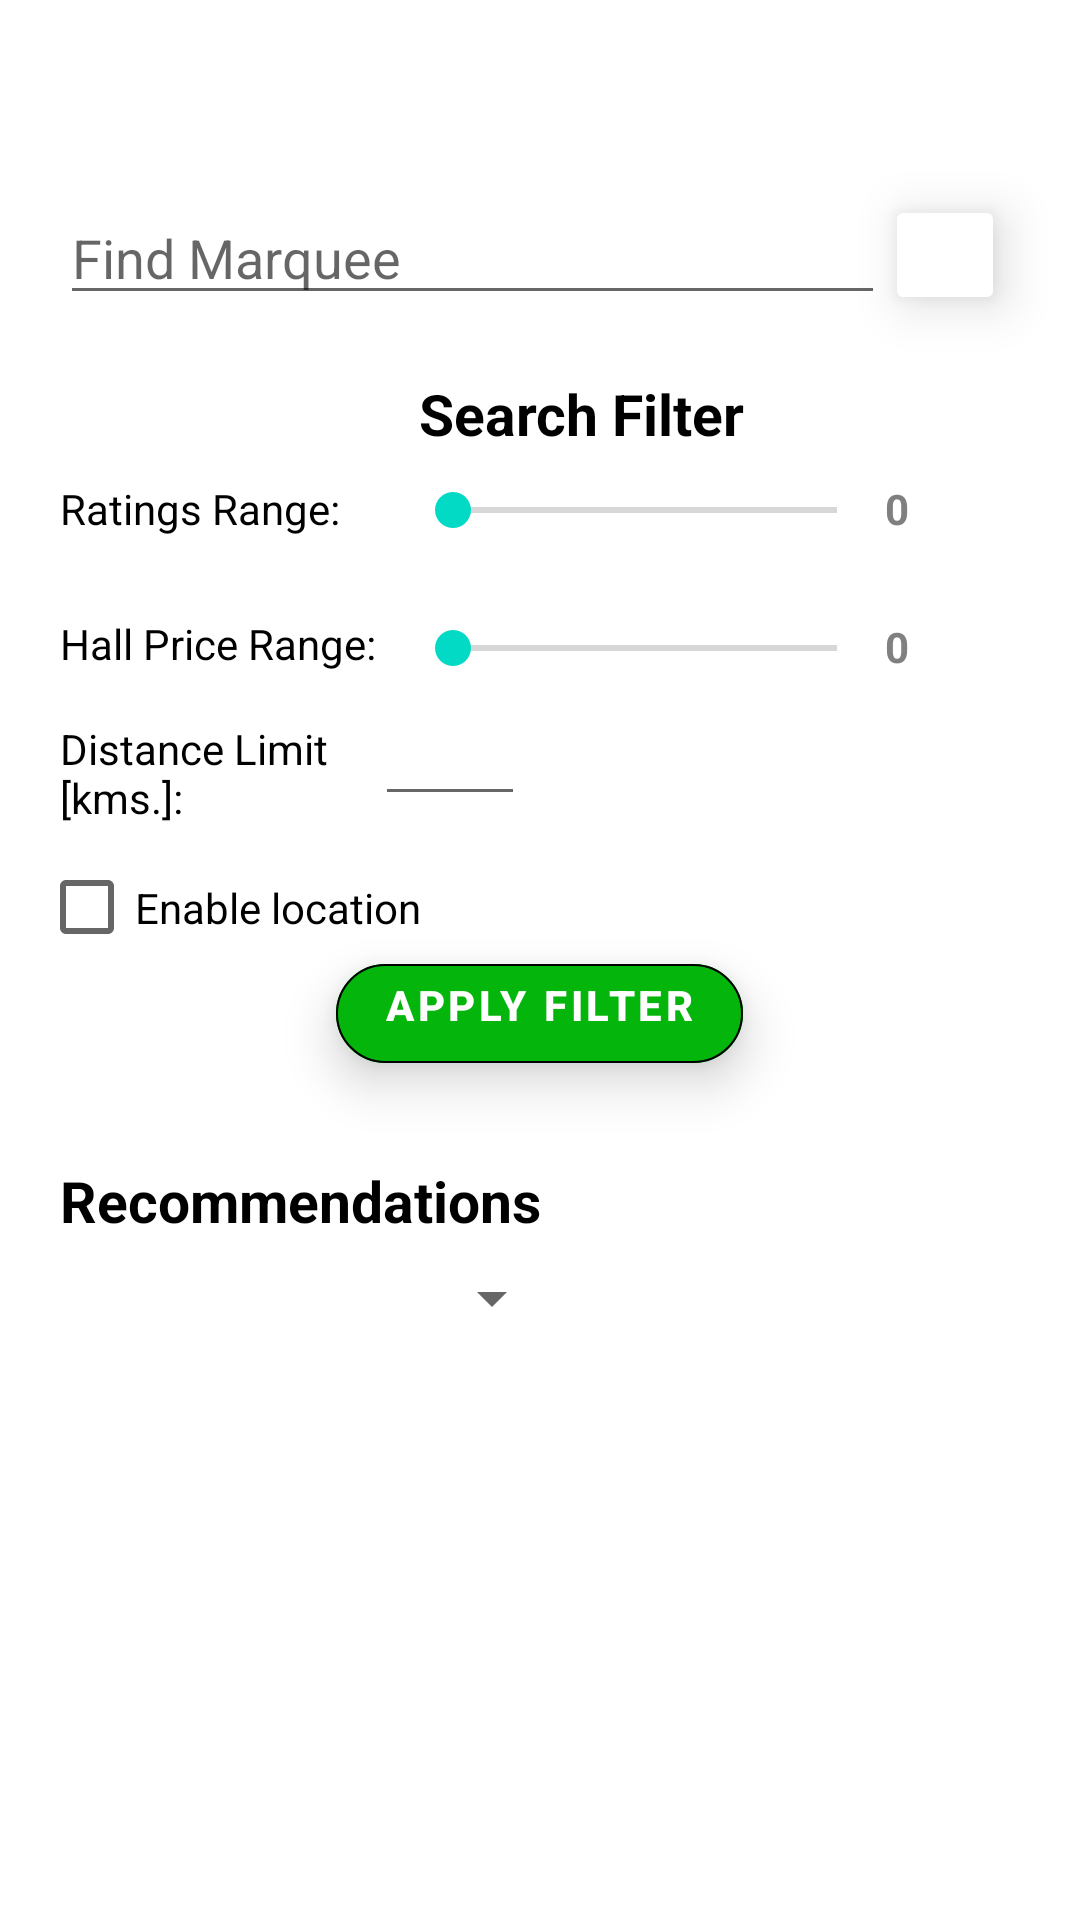

Produce the Android XML layout that renders to this screen, including the resource entries it uses.
<!-- AndroidManifest.xml: application theme Theme.Marqeusina -->
<!-- res/layout/fragment_homefragment.xml -->
<?xml version="1.0" encoding="utf-8"?>
<RelativeLayout xmlns:android="http://schemas.android.com/apk/res/android"
    xmlns:app="http://schemas.android.com/apk/res-auto"
    xmlns:tools="http://schemas.android.com/tools"
    android:layout_width="match_parent"
    android:layout_height="match_parent"
    tools:context=".homefragment">

    


    <AutoCompleteTextView
        android:id="@+id/search_box"
        style="@style/Widget.AppCompat.EditText"
        android:layout_width="275dp"
        android:layout_height="40dp"
        android:layout_marginLeft="20dp"
        android:layout_marginTop="65dp"
        android:drawableLeft="@drawable/ic_baseline_search_24"
        android:drawableTint="#04B60B"
        android:hint="Find Marquee" />

    <ImageButton
        android:id="@+id/search_icon"
        android:layout_width="40dp"
        android:layout_height="40dp"
        android:layout_marginTop="65dp"
        android:layout_toRightOf="@id/search_box"
        android:backgroundTint="#FFFFFF"
        android:elevation="10dp"
        android:src="@drawable/ic_baseline_search_24"
        android:stateListAnimator="@null"
        app:strokeColor="@color/black"
        app:strokeWidth="0.5dp"
        app:tint="#4AE838" />

    <ImageView
        android:id="@+id/filter_icon"
        android:layout_width="25dp"
        android:layout_height="25dp"
        android:layout_below="@+id/search_icon"
        android:layout_marginLeft="110dp"
        android:layout_marginTop="21dp"
        android:scaleType="fitXY"
        android:src="@drawable/filter"
        app:tint="@color/black" />

    <TextView
        android:id="@+id/tv2"
        android:layout_width="130dp"
        android:layout_height="30dp"
        android:layout_below="@+id/search_icon"
        android:layout_centerHorizontal="true"
        android:layout_marginTop="20dp"
        android:layout_toRightOf="@id/filter_icon"
        android:focusable="true"
        android:focusableInTouchMode="true"
        android:gravity="left"
        android:text=" Search Filter"
        android:textColor="@color/black"
        android:textSize="19sp"
        android:textStyle="bold" />

    <TextView
        android:id="@+id/tv3"
        android:layout_width="115dp"
        android:layout_height="30dp"
        android:layout_below="@id/tv2"
        android:layout_marginLeft="20dp"
        android:layout_marginTop="5dp"
        android:text="Ratings Range:"
        android:textColor="@color/black"
        android:textStyle="normal" />

    <SeekBar
        android:id="@+id/slider1"
        android:layout_width="160dp"
        android:layout_height="30dp"
        android:layout_below="@id/tv2"
        android:layout_marginTop="0dp"
        android:layout_toRightOf="@id/tv3"
        android:value="12.34"
        android:valueFrom="0.0"
        android:valueTo="50.0" />

    <TextView
        android:id="@+id/spinner_tv"
        android:layout_width="wrap_content"
        android:layout_height="wrap_content"
        android:layout_below="@id/tv2"
        android:layout_marginLeft="0dp"
        android:layout_marginTop="5dp"
        android:layout_toRightOf="@id/slider1"
        android:gravity="left"
        android:text="0"
        android:textColor="#808080"
        android:textStyle="bold" />

    <CheckBox
        android:id="@+id/ch1"
        android:layout_width="wrap_content"
        android:layout_height="35dp"
        android:layout_below="@id/how_far_tv"
        android:layout_marginLeft="13dp"
        android:layout_marginTop="5dp"
        android:text="Enable location"
        android:textStyle="normal" />

    <TextView
        android:id="@+id/how_far_tv"
        android:layout_width="100dp"
        android:layout_height="40dp"
        android:layout_below="@id/tv4"
        android:layout_marginLeft="20dp"
        android:layout_marginTop="5dp"
        android:text="Distance Limit [kms.]: "
        android:textColor="@color/black"
        android:textStyle="normal" />

    <EditText
        android:id="@+id/how_far_ed"
        android:layout_width="50dp"
        android:layout_height="35dp"
        android:layout_below="@id/tv4"
        android:layout_marginLeft="5dp"
        android:layout_marginTop="2dp"
        android:layout_toRightOf="@id/how_far_tv"
        android:inputType="numberDecimal"
        android:textColor="@color/black"
        android:textSize="13sp"
        android:textStyle="bold" />


    <TextView
        android:id="@+id/tv4"
        android:layout_width="115dp"
        android:layout_height="30dp"
        android:layout_below="@id/tv3"
        android:layout_marginLeft="20dp"
        android:layout_marginTop="15dp"
        android:text="Hall Price Range:"
        android:textColor="@color/black"
        android:textStyle="normal" />

    <SeekBar
        android:id="@+id/slider2"
        android:layout_width="160dp"
        android:layout_height="30dp"
        android:layout_below="@id/tv3"
        android:layout_marginTop="11dp"
        android:layout_toRightOf="@id/tv4" />

    <TextView
        android:id="@+id/spinner_Hall_price_tv"
        android:layout_width="wrap_content"
        android:layout_height="wrap_content"
        android:layout_below="@id/tv3"
        android:layout_marginLeft="0dp"
        android:layout_marginTop="16dp"
        android:layout_toRightOf="@id/slider2"
        android:gravity="left"
        android:text="0"
        android:textColor="#808080"
        android:textStyle="bold" />

    <com.google.android.material.button.MaterialButton
        android:id="@+id/filtered_seacrh"
        android:layout_width="wrap_content"
        android:layout_height="45dp"
        android:layout_below="@id/ch1"
        android:layout_centerHorizontal="true"
        android:layout_marginTop="-5dp"
        android:backgroundTint="#04B60B"
        android:drawableLeft="@drawable/ic_baseline_search_24"
        android:drawableTint="@color/white"
        android:elevation="10dp"
        android:gravity="left"
        android:stateListAnimator="@null"
        android:text="Apply Filter"
        android:textColor="@color/white"
        android:textStyle="bold"
        app:cornerRadius="25dp"
        app:strokeColor="@color/black"
        app:strokeWidth="0.75dp" />

    <TextView
        android:id="@+id/tv5"
        android:layout_width="wrap_content"
        android:layout_height="40dp"
        android:layout_below="@id/filtered_seacrh"
        android:layout_marginLeft="20dp"
        android:layout_marginTop="20dp"
        android:gravity="center"
        android:text="Recommendations"
        android:textColor="@color/black"
        android:textSize="19sp"
        android:textStyle="bold" />

    <Spinner
        android:id="@+id/spinner"
        android:layout_width="170dp"
        android:layout_height="25dp"
        android:layout_below="@id/tv5"
        android:layout_marginLeft="18dp" />

    <androidx.recyclerview.widget.RecyclerView
        android:id="@+id/recview"
        android:layout_width="match_parent"
        android:layout_height="wrap_content"
        android:layout_below="@id/spinner"
        android:layout_marginTop="5dp" />



</RelativeLayout>
<!-- resources referenced by this layout -->
<resources>
  <style name="Theme.Marqeusina" parent="Theme.MaterialComponents.DayNight.NoActionBar">
          
          <item name="colorPrimary">@color/purple_500</item>
          <item name="colorPrimaryVariant">@color/purple_700</item>
          <item name="colorOnPrimary">@color/white</item>
          
          <item name="colorSecondary">@color/teal_200</item>
          <item name="colorSecondaryVariant">@color/teal_700</item>
          <item name="colorOnSecondary">@color/black</item>
          
          <item name="android:statusBarColor" tools:targetApi="l">?attr/colorPrimaryVariant</item>
          
      </style>
  <!-- not gathered from this repository: default colours our renderer supplied (Android Studio template values) -->
  <color name="purple_500">#FF6200EE</color>
  <color name="purple_700">#FF3700B3</color>
  <color name="teal_200">#FF03DAC5</color>
  <color name="teal_700">#FF018786</color>
  <color name="black">#FF000000</color>
  <color name="white">#FFFFFFFF</color>
</resources>
